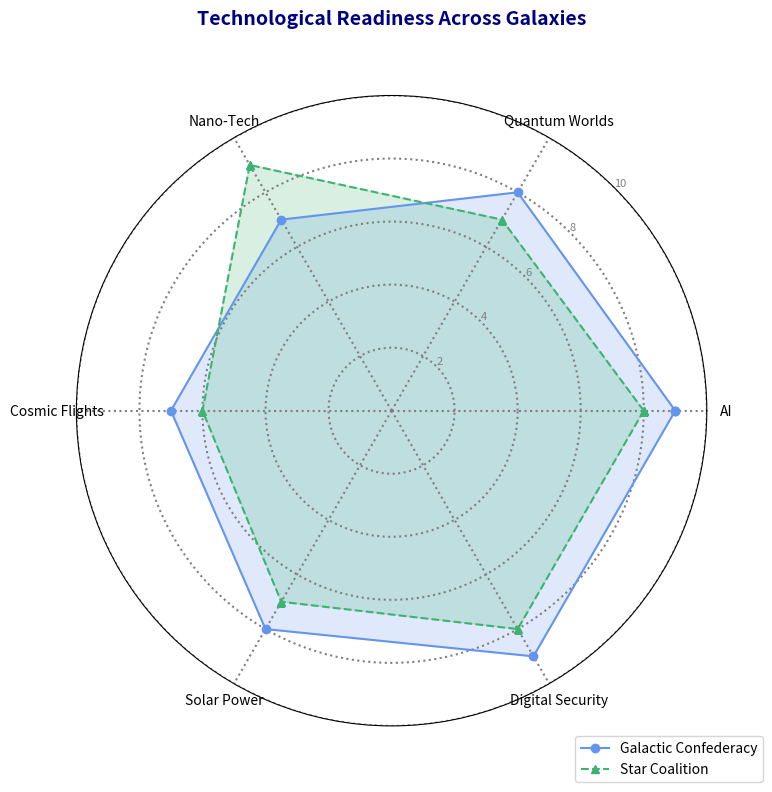

Python code for this plot:
import numpy as np
import matplotlib.pyplot as plt
from math import pi

domains = [
    'AI', 'Quantum Worlds', 'Nano-Tech',
    'Cosmic Flights', 'Solar Power', 'Digital Security'
]

civilization_1 = [9, 8, 7, 7, 8, 9]  # Galactic Confederacy
civilization_3 = [8, 7, 9, 6, 7, 8]  # Star Coalition

data = np.vstack([civilization_1, civilization_3])
civilizations = ['Galactic Confederacy', 'Star Coalition']
num_domains = len(domains)
angles = np.linspace(0, 2 * np.pi, num_domains, endpoint=False).tolist()

def create_radar_chart(ax, data, categories, labels):
    angles_with_closure = angles + angles[:1]
    marker_types = ['o', '^']
    line_styles = ['-', '--']
    new_colors = ['cornflowerblue', 'mediumseagreen']
    for i, group in enumerate(data):
        values = np.append(group, group[0])
        ax.plot(angles_with_closure, values, linestyle=line_styles[i], marker=marker_types[i], 
                label=labels[i], color=new_colors[i])
        ax.fill(angles_with_closure, values, color=new_colors[i], alpha=0.2)
    plt.xticks(angles, categories, size=10, color='black')
    ax.set_rlabel_position(45)
    plt.yticks([2, 4, 6, 8, 10], ["2", "4", "6", "8", "10"], color="grey", size=8)
    plt.ylim(0, 10)

def main():
    fig, ax = plt.subplots(figsize=(8, 8), subplot_kw=dict(polar=True))
    create_radar_chart(ax, data, domains, civilizations)
    plt.title("Technological Readiness Across Galaxies", 
              size=14, color='navy', y=1.1, fontweight='bold')
    plt.legend(loc='lower right', bbox_to_anchor=(1.1, -0.1))
    ax.grid(color='grey', linestyle=':', linewidth=1.5)
    plt.tight_layout()
    plt.show()

main()
